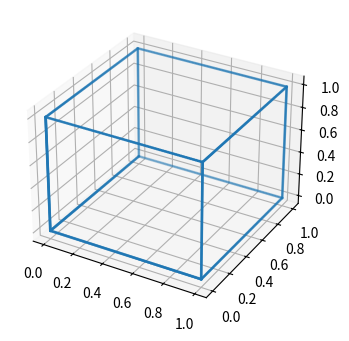

Generate this figure with matplotlib: (Note: this script raises an exception after producing the figure.)
import math

import numpy as np
from matplotlib import pyplot as plt

ortho_mat = np.float32([
    [1,0,0,0],
    [0,1,0,0],
    [0,0,0,1]
])
p = np.float32([
    [0.5,0,0],
    [0,0.5,0],
    [0,0,1]
])
ijk = np.float32([
    [1,0,0,10],
    [0,1,0,10],
    [0,0,1,10],
])
perspective = np.dot(p,ijk)
# print(perspective)
rot = np.float32([
    [math.cos(math.radians(45)), math.sin(math.radians(45)),0,0],
    [0,1, 0,0],
    [-math.sin(math.radians(45)), math.cos(math.radians(45)),1,0],
    [0,0,0,1]
])
# Rectangle
def rectangle():
    x_edges = np.concatenate([np.random.rand(25), np.ones(25), np.random.rand(25), np.zeros(25)])
    y_edges = np.concatenate([np.zeros(25), np.random.rand(25), np.ones(25), np.random.rand(25)])
    z_edges = -np.ones(100)
    rectangle = np.vstack([x_edges, y_edges, z_edges,np.ones(100)])

    fig = plt.figure(figsize=(4, 4))
    ax = fig.add_subplot(111, projection='3d')
    ax.scatter(rectangle[0], rectangle[1], rectangle[2])
    plt.show()
    rectangle_ortho = np.dot(ortho_mat, rectangle)
    print(rectangle_ortho)
    rectangle_ortho = rectangle_ortho[:2, :] / rectangle_ortho[2, :]
    plt.scatter(rectangle_ortho[0],rectangle_ortho[1])
    plt.show()
    rectangle_pers = np.dot(perspective,rectangle)
    result = rectangle_pers[:2, :] / rectangle_pers[2, :]
    plt.scatter(result[0],result[1])
    plt.show()
    r = np.dot(rot,rectangle)
    rp = np.dot(perspective,r)
    result = rp[:2, :] / rp[2, :]
    plt.scatter(result[0],result[1])
    ax = plt.gca()
    ax.set_aspect('equal')
    plt.show()



# Circle
def circle():
    theta = np.linspace(0, 2 * np.pi, 100)
    x = 0.5 * np.cos(theta)
    y = 0.5 * np.sin(theta)
    z = np.zeros(100)
    circle = np.vstack([x, y, z,np.ones((1,100))])
    fig = plt.figure(figsize=(4, 4))
    ax = fig.add_subplot(111, projection='3d')
    ax.scatter(circle[0], circle[1], circle[2])
    plt.show()
    circle_ortho = np.dot(ortho_mat, circle)
    plt.scatter(circle_ortho[0],circle_ortho[1])
    ax = plt.gca()
    ax.set_aspect('equal')
    plt.show()
    circle_pers = np.dot(perspective,circle)
    result = circle_pers[:2, :] / circle_pers[2, :]
    plt.scatter(result[0],result[1])
    ax = plt.gca()
    ax.set_aspect('equal')
    plt.show()
    r = np.dot(rot,circle)
    rp = np.dot(perspective,r)
    result = rp[:2, :] / rp[2, :]
    plt.scatter(result[0], result[1])
    ax = plt.gca()
    ax.set_aspect('equal')
    plt.show()

def cube():
    points = []
    for edge in [(0, 1), (1, 1), (1, 0), (0, 0), (0, 0)]:
        x = np.linspace(0, 1, 100)
        y = np.ones(100) * edge[0]
        z = np.ones(100) * edge[1]
        points.append(np.vstack([x, y, z]))
        points.append(np.vstack([y, x, z]))
        points.append(np.vstack([y, z, x]))
    cube = np.concatenate(points, axis=1)
    print(cube.shape)
    cube = np.vstack((cube,np.ones((1,1500))))

    fig = plt.figure(figsize=(4, 4))
    ax = fig.add_subplot(111, projection='3d')
    ax.scatter(cube[0], cube[1], cube[2], s=1)
    plt.show()
    cube_ortho = np.dot(ortho_mat, cube)
    plt.scatter(cube_ortho[0],cube_ortho[1])
    ax = plt.gca()
    ax.set_aspect('equal')
    plt.show()
    cube_perspective = np.dot(perspective,cube)
    print(cube_perspective)
    cube_perspective = cube_perspective[:2, :] / cube_perspective[2, :]
    plt.scatter(cube_perspective[0],cube_perspective[1])
    ax = plt.gca()
    ax.set_aspect('equal')
    plt.show()
    r = np.dot(rot,cube)
    rp = np.dot(perspective,r)
    result = rp[:2, :] / rp[2, :]
    plt.scatter(result[0],result[1])
    ax = plt.gca()
    ax.set_aspect('equal')
    plt.show()




def line():
    x = np.random.rand(100,1)
    # print(x.shape)
    y = np.zeros((100,1))
    z = np.zeros((100,1))
    line = np.squeeze(np.float32([
        x.T,
        y.T,
        z.T,
        np.ones((100,1)).T
    ]))
    # print(line.shape)

    fig = plt.figure(figsize=(4,4))
    ax = fig.add_subplot(111, projection='3d')
    ax.scatter(line[0],line[1],line[2])
    plt.show()
    line_ortho = np.dot(ortho_mat, line)
    plt.scatter(line_ortho[0],line_ortho[1])
    ax = plt.gca()
    ax.set_aspect('equal')
    plt.show()
    line_pers = np.dot(perspective,line)
    result = line_pers[:2, :] / line_pers[2, :]
    plt.scatter(result[0],result[1])
    ax = plt.gca()
    ax.set_aspect('equal')
    plt.show()
    r = np.dot(rot,line)
    rp = np.dot(perspective,r)
    result = rp[:2, :] / rp[2, :]
    plt.scatter(result[0], result[1])
    ax = plt.gca()
    ax.set_aspect('equal')
    plt.show()

cube()
line()
rectangle()
circle()
